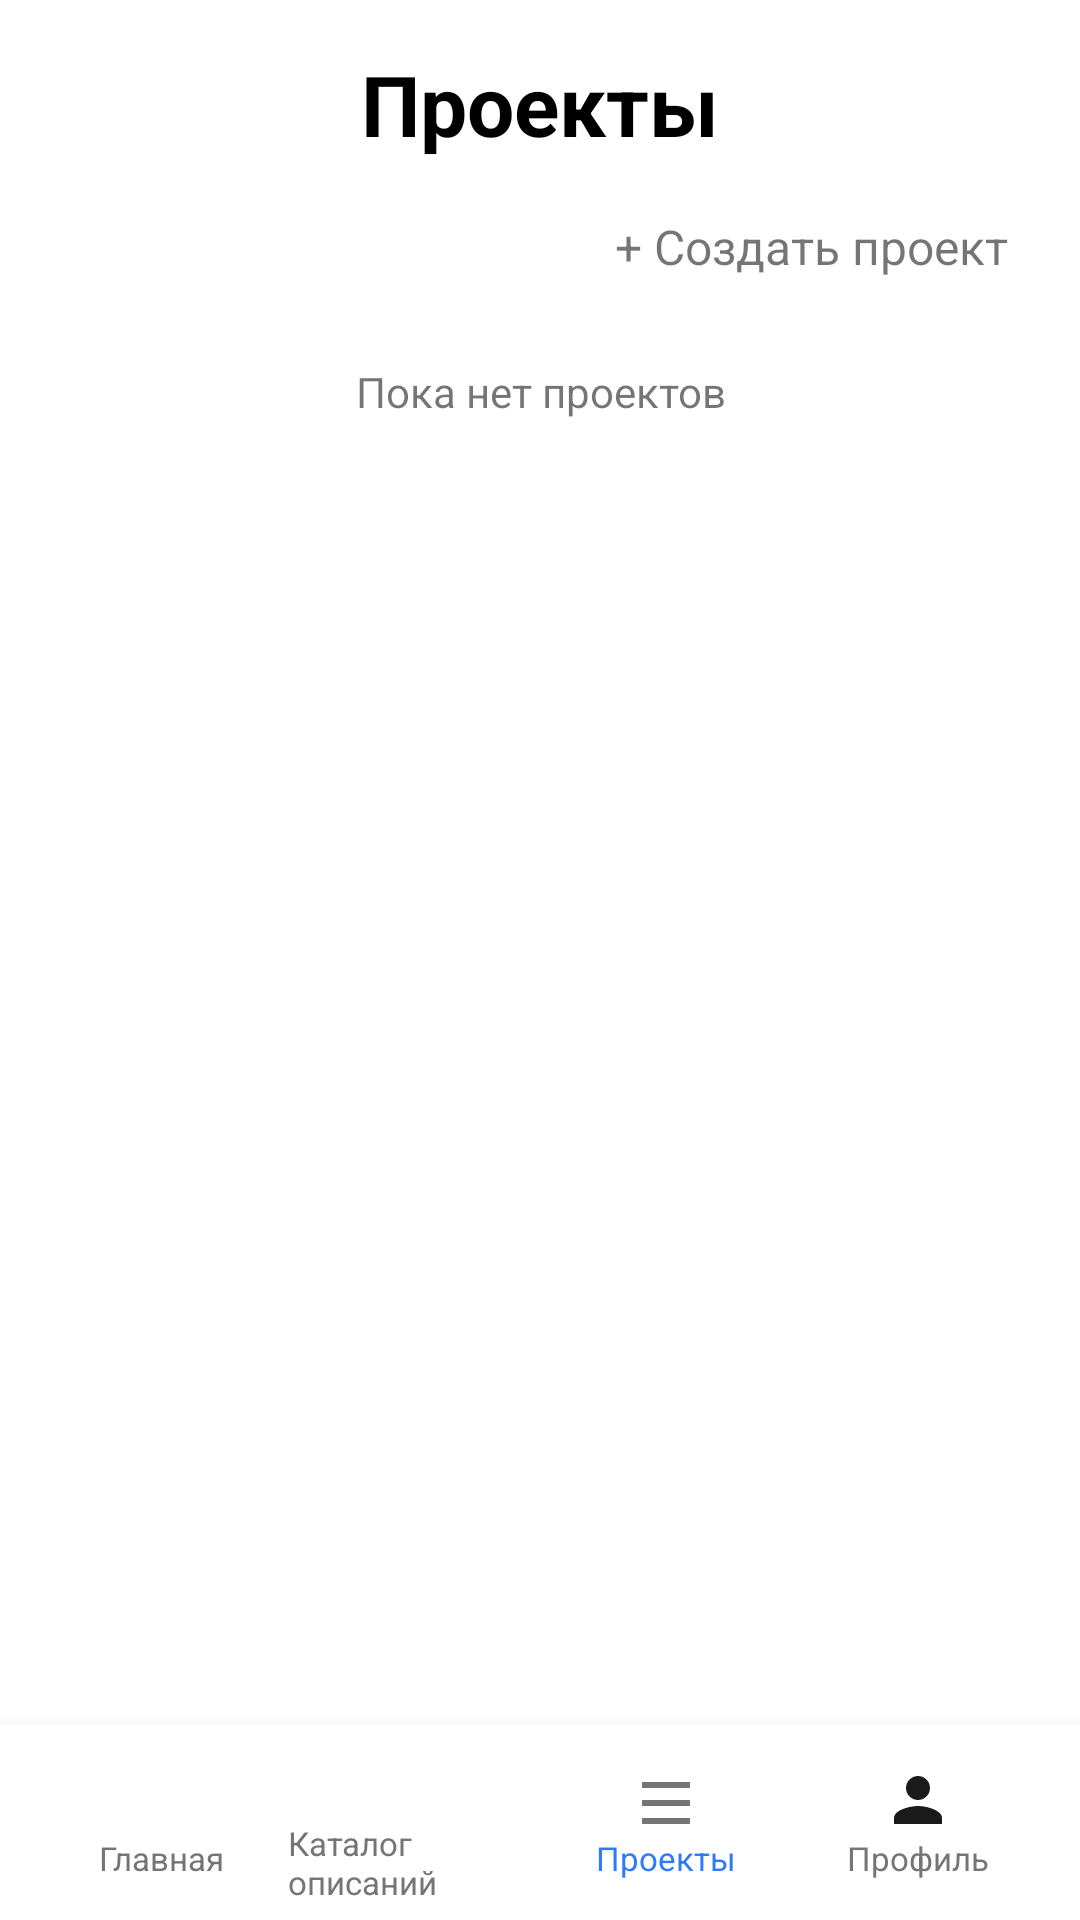

The Android layout XML behind this screen, and the referenced resources:
<!-- AndroidManifest.xml: application theme Theme.Praktika -->
<!-- res/layout/activity_projects.xml -->
<?xml version="1.0" encoding="utf-8"?>
<LinearLayout xmlns:android="http://schemas.android.com/apk/res/android"
    xmlns:app="http://schemas.android.com/apk/res-auto"
    android:layout_width="match_parent"
    android:layout_height="match_parent"
    android:orientation="vertical"
    android:background="@color/white">

    
    <LinearLayout
        android:layout_width="match_parent"
        android:layout_height="0dp"
        android:layout_weight="1"
        android:orientation="vertical"
        android:padding="16dp">

        <TextView
            android:layout_width="match_parent"
            android:layout_height="wrap_content"
            android:text="Проекты"
            android:textSize="28sp"
            android:textStyle="bold"
            android:textColor="@color/black"
            android:gravity="center"/>

        <TextView
            android:id="@+id/btnAddProject"
            android:layout_width="wrap_content"
            android:layout_height="wrap_content"
            android:text="+ Создать проект"
            android:textColor="@color/blue_main"
            android:textSize="16sp"
            android:layout_gravity="end"
            android:layout_marginTop="10dp"
            android:padding="8dp"/>

        <TextView
            android:id="@+id/tvEmptyProjects"
            android:layout_width="match_parent"
            android:layout_height="wrap_content"
            android:layout_marginTop="20dp"
            android:text="Пока нет проектов"
            android:textColor="@color/foreign_text"
            android:gravity="center"/>

        <LinearLayout
            android:id="@+id/projectsContainer"
            android:layout_width="match_parent"
            android:layout_height="wrap_content"
            android:orientation="vertical"
            android:layout_marginTop="10dp"/>

    </LinearLayout>

    
    <LinearLayout
        android:layout_width="match_parent"
        android:layout_height="65dp"
        android:orientation="horizontal"
        android:background="@color/white"
        android:elevation="8dp"
        android:paddingHorizontal="12dp"
        android:paddingVertical="8dp">

        <LinearLayout
            android:id="@+id/navHome"
            android:layout_width="0dp"
            android:layout_height="match_parent"
            android:layout_weight="1"
            android:orientation="vertical"
            android:gravity="center"
            android:clickable="true"
            android:focusable="true"
            android:background="?attr/selectableItemBackground">

            <ImageView
                android:layout_width="24dp"
                android:layout_height="24dp"
                android:src="@drawable/ic_home"
                android:contentDescription="@string/home_title" />

            <TextView
                android:layout_width="wrap_content"
                android:layout_height="wrap_content"
                android:text="@string/home_title"
                android:textSize="11sp"
                android:textColor="#757575" />
        </LinearLayout>

        <LinearLayout
            android:id="@+id/navCatalog"
            android:layout_width="0dp"
            android:layout_height="match_parent"
            android:layout_weight="1"
            android:orientation="vertical"
            android:gravity="center"
            android:clickable="true"
            android:focusable="true"
            android:background="?attr/selectableItemBackground">

            <ImageView
                android:layout_width="24dp"
                android:layout_height="24dp"
                android:src="@drawable/ic_catalog"
                android:contentDescription="@string/catalog_title" />

            <TextView
                android:layout_width="wrap_content"
                android:layout_height="wrap_content"
                android:text="@string/catalog_title"
                android:textSize="11sp"
                android:textColor="#757575" />
        </LinearLayout>

        <LinearLayout
            android:id="@+id/navProjects"
            android:layout_width="0dp"
            android:layout_height="match_parent"
            android:layout_weight="1"
            android:orientation="vertical"
            android:gravity="center"
            android:clickable="true"
            android:focusable="true"
            android:background="?attr/selectableItemBackground">

            <ImageView
                android:layout_width="24dp"
                android:layout_height="24dp"
                android:src="@drawable/ic_projects"
                android:contentDescription="@string/projects_title" />

            <TextView
                android:layout_width="wrap_content"
                android:layout_height="wrap_content"
                android:text="@string/projects_title"
                android:textSize="11sp"
                android:textColor="#2D7AFF" />
        </LinearLayout>

        <LinearLayout
            android:id="@+id/navProfile"
            android:layout_width="0dp"
            android:layout_height="match_parent"
            android:layout_weight="1"
            android:orientation="vertical"
            android:gravity="center"
            android:clickable="true"
            android:focusable="true"
            android:background="?attr/selectableItemBackground">

            <ImageView
                android:layout_width="24dp"
                android:layout_height="24dp"
                android:src="@drawable/ic_profile"
                android:contentDescription="@string/profile_title" />

            <TextView
                android:layout_width="wrap_content"
                android:layout_height="wrap_content"
                android:text="@string/profile_title"
                android:textSize="11sp"
                android:textColor="#757575" />
        </LinearLayout>

    </LinearLayout>

</LinearLayout>
<!-- resources referenced by this layout -->
<resources>
  <!-- drawable ic_profile (drawable) -->
  <?xml version="1.0" encoding="utf-8"?>
  <vector xmlns:android="http://schemas.android.com/apk/res/android"
      android:width="24dp"
      android:height="24dp"
      android:viewportWidth="24"
      android:viewportHeight="24">
      <path
          android:fillColor="#1A1A1A"
          android:pathData="M12,12c2.21,0 4,-1.79 4,-4s-1.79,-4 -4,-4 -4,1.79 -4,4 1.79,4 4,4zM12,14c-2.67,0 -8,1.34 -8,4v2h16v-2c0,-2.66 -5.33,-4 -8,-4z"/>
  </vector>
  <!-- drawable ic_projects (drawable) -->
  <vector xmlns:android="http://schemas.android.com/apk/res/android"
      android:width="24dp"
      android:height="24dp"
      android:viewportWidth="24"
      android:viewportHeight="24">
      <path
          android:fillColor="#757575"
          android:pathData="M4,6h16v2L4,8zM4,12h16v2L4,14zM4,18h16v2L4,20z"/>
  </vector>
  <string name="catalog_title">Каталог описаний</string>
  <string name="home_title">Главная</string>
  <string name="profile_title">Профиль</string>
  <string name="projects_title">Проекты</string>
  <style name="Theme.Praktika" parent="Theme.MaterialComponents.DayNight.NoActionBar">
          <item name="colorPrimary">@color/blue_main</item>
          <item name="colorPrimaryVariant">@color/blue_second</item>
          <item name="colorOnPrimary">@color/white</item>
          <item name="android:statusBarColor">@color/white</item>
          <item name="android:windowLightStatusBar">true</item>
      </style>
  <!-- not gathered from this repository: default colours our renderer supplied (Android Studio template values) -->
  <color name="black">#FF000000</color>
  <color name="white">#FFFFFFFF</color>
</resources>
